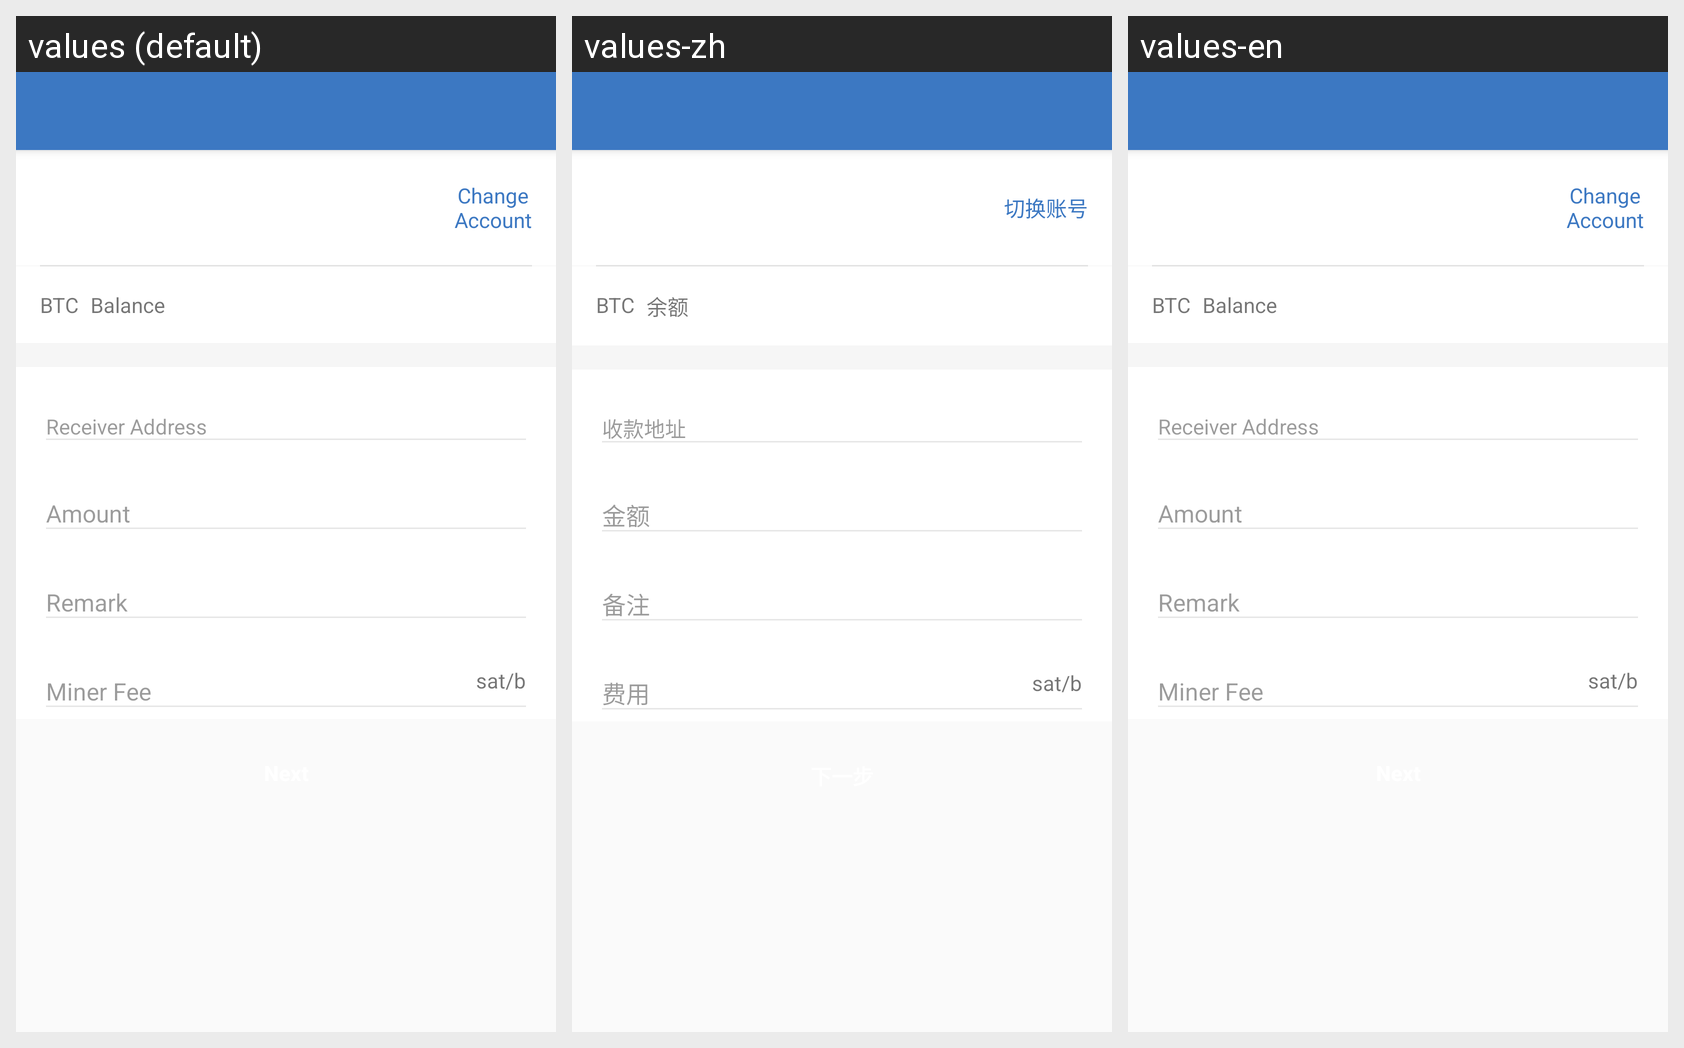

For this localized Android screen grid, give each drawn string resource with its value in every locale shown.
Android screen res/layout/activity_btc_transfer.xml rendered under 3 locales, left to right: values (default), values-zh, values-en. Device: Nexus 5 (rendered at 1080×1920; each locale shown at half size, 540×960, under a caption strip naming it); theme AppTheme.
Strings drawn on this screen, with the default value and each locale's value (text and hints the layout hard-codes appear in the picture but are not listed):

action_change_account
  values: Change
      Account
  values-zh: 切换账号
  values-en: Change
      Account

account_btc
  values: BTC
  values-zh: BTC  [not translated; the default value is used]
  values-en: BTC

label_balance
  values: Balance
  values-zh: 余额
  values-en: Balance

prompt_btc_fee_unit
  values: sat/b
  values-zh: sat/b
  values-en: sat/b

action_next
  values: Next
  values-zh: 下一步
  values-en: Next
